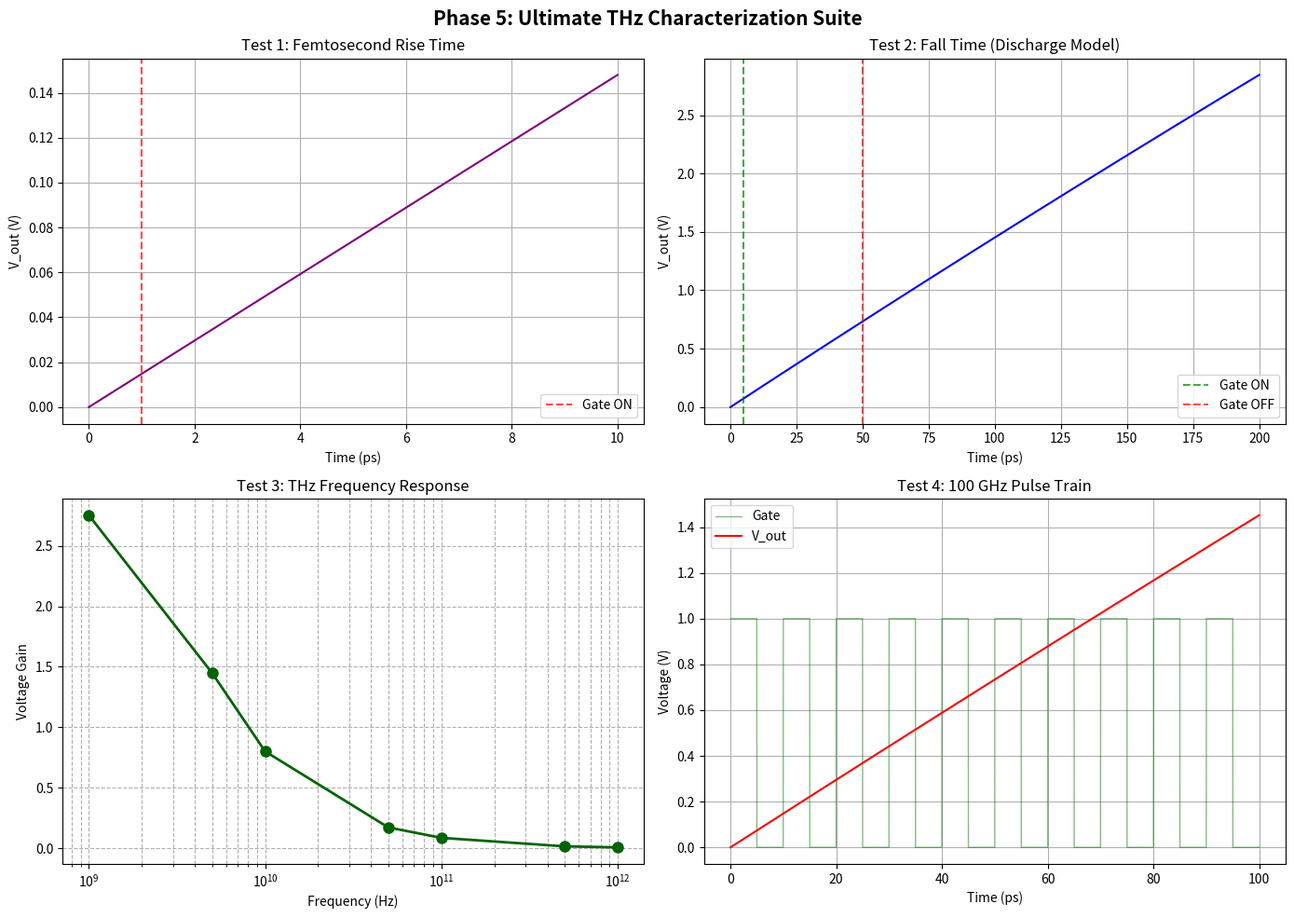

Generate this figure with matplotlib:
import numpy as np
import scipy.sparse as sp
import scipy.sparse.linalg as spla
import scipy.integrate as spi
import matplotlib.pyplot as plt

# Cosmic Constants
m_e = 9.10938e-31; q = 1.60217e-19; h = 6.626e-34; h_bar = 1.0545e-34
mu_0 = 4 * np.pi * 1e-7; k_B = 1.38064e-23

def wkb_tunneling_with_B_fast(E_field, B_field, d_gap, Phi_B_eV=1.0, m_eff_ratio=0.5):
    m_eff = m_eff_ratio * m_e
    Phi_B = Phi_B_eV * q
    coeff_E = q * E_field
    Gamma_spin = 3e8
    coeff_B = Gamma_spin * abs(B_field) * q
    alpha = coeff_E - coeff_B
    if alpha == 0:
        integral = np.sqrt(2 * m_eff * Phi_B) * d_gap / h_bar
    else:
        x_c = Phi_B / alpha if alpha > 0 else d_gap
        if x_c > d_gap: x_c = d_gap
        term1 = Phi_B**1.5
        term2 = max(0.0, Phi_B - alpha * x_c)**1.5
        integral_core = (2.0 / (3.0 * alpha)) * (term1 - term2)
        integral = (np.sqrt(2 * m_eff) / h_bar) * integral_core
    A_eff = (q**3) / (8 * np.pi * h * Phi_B) * (m_e / m_eff)
    if integral > 300: return 0.0
    return A_eff * (E_field**2) * np.exp(-2 * integral)

def u_plate_biot_savart(I, width, length):
    mu_r = 50000.0
    factor = length / np.sqrt(length**2 + (width/2.0)**2)
    B_raw = (mu_r * mu_0 * abs(I) / (2.0 * width)) * factor
    return min(B_raw, 1.0) * np.sign(I)

def solve_fdm():
    dx = 1e-9; eps_0 = 8.854e-12; eps_r = 4.0; plate_depth = 0.01
    nx, ny = 120, 100; N = nx * ny
    L = sp.lil_matrix((N, N))
    def idx(i, j): return i + j * nx
    for j in range(ny):
        for i in range(nx):
            k = idx(i, j)
            L[k, k] = 4
            if i > 0: L[k, idx(i-1, j)] = -1
            if i < nx-1: L[k, idx(i+1, j)] = -1
            if j > 0: L[k, idx(i, j-1)] = -1
            if j < ny-1: L[k, idx(i, j+1)] = -1
    L = L.tocsr()
    plate_x_cells = [10, 15, 20, 50, 80, 95]
    plates = [[idx(x, j) for j in range(20, 80)] for x in plate_x_cells]
    all_p = set([n for p in plates for n in p])
    bounds = set()
    for i in range(nx): bounds.add(idx(i,0)); bounds.add(idx(i,ny-1))
    for j in range(ny): bounds.add(idx(0,j)); bounds.add(idx(nx-1,j))
    fixed = all_p.union(bounds)
    free = np.array([i for i in range(N) if i not in fixed])
    L_FF = L[free, :][:, free]
    C_mat = np.zeros((6, 6)); distances = np.zeros((6, 6))
    for j in range(6):
        V_fixed = np.zeros(N)
        for n in plates[j]: V_fixed[n] = 1.0
        b = -(L * V_fixed)[free]; V_F = spla.spsolve(L_FF, b)
        V_full = V_fixed.copy(); V_full[free] = V_F; Q_full = L * V_full
        for i in range(6):
            C_mat[i, j] = sum(Q_full[n] for n in plates[i]) * eps_0 * eps_r * plate_depth
    for i in range(6):
        for j in range(6):
            distances[i,j] = abs(plate_x_cells[i] - plate_x_cells[j]) * 1e-9
    return C_mat, distances

def build_system(C_matrix, dist_matrix):
    length = 100e-6; width = 10e-6; Area = length * width
    C_inv = np.linalg.inv(C_matrix)
    L_self = (mu_0 * length / (2 * np.pi)) * (np.log(2.0 * length / width) + 0.5)
    L_matrix = np.zeros((6, 6))
    for i in range(6):
        for j in range(6):
            L_matrix[i,j] = L_self if i == j else L_self * 0.999 * np.exp(-dist_matrix[i,j]*1e6)
    L_inv = np.linalg.inv(L_matrix)
    R_plate = 500.0; V_DD = 50.0; R_load = 1000.0; R_discharge = 5000.0
    return C_inv, L_inv, R_plate, V_DD, R_load, R_discharge, Area, length, width

def make_ode(C_inv, L_inv, R_plate, V_DD, R_load, R_discharge, Area, length, width, dist_matrix, gate_fn):
    def system_ode(t, y):
        V = y[0:6]; I_long = y[6:12]
        V_ext = np.zeros(6)
        V_ext[1] = gate_fn(t)
        V_L = V_ext - R_plate * I_long
        dI_dt = L_inv @ V_L
        B_ind = np.array([u_plate_biot_savart(I_long[i], width, length) for i in range(6)])
        I_tunnel = np.zeros(6)
        for i in range(5):
            j = i + 1; V_gap = V[i] - V[j]; d_gap = dist_matrix[i,j]
            E_field = abs(V_gap) / d_gap if d_gap > 0 else 0
            if np.sign(I_long[i]) == np.sign(I_long[j]):
                B_gap = abs(B_ind[i] - B_ind[j])
            else:
                B_gap = abs(B_ind[i]) + abs(B_ind[j])
            if E_field > 1e6:
                J_tun = wkb_tunneling_with_B_fast(E_field, B_gap, d_gap)
                I_tun = J_tun * Area * np.sign(V_gap)
            else: I_tun = 0.0
            I_tunnel[i] -= I_tun; I_tunnel[j] += I_tun
        I_source = np.zeros(6)
        I_source[0] = (V_DD - V[0]) / R_load
        I_source[4] = (0.0 - V[4]) / 1e-3
        # Discharge path for Fall Time
        for k in range(6):
            I_source[k] -= V[k] / R_discharge
        dV_dt = C_inv @ (I_source + I_tunnel)
        return np.concatenate([dV_dt, dI_dt])
    return system_ode

def run_phase5():
    print("==========================================================")
    print(" PHASE 5: ULTIMATE THz CHARACTERIZATION SUITE")
    print("==========================================================\n")
    
    C_matrix, dist_matrix = solve_fdm()
    params = build_system(C_matrix, dist_matrix)
    C_inv, L_inv, R_plate, V_DD, R_load, R_discharge, Area, length, width = params
    I_gate = 2.0e-3
    
    # ============================================================
    # TEST 1: FEMTOSECOND RISE TIME
    # ============================================================
    print("=" * 50)
    print("TEST 1: Femtosecond Rise Time Resolution")
    print("=" * 50)
    
    t_on = 1e-12  # Pulse starts at 1 ps
    gate_step = lambda t: I_gate * R_plate if t >= t_on else 0.0
    ode = make_ode(C_inv, L_inv, R_plate, V_DD, R_load, R_discharge, Area, length, width, dist_matrix, gate_step)
    
    # 0.1 femtosecond resolution around the edge
    t_eval = np.linspace(0, 10e-12, 100000)  # 0.1 fs steps over 10 ps
    sol = spi.solve_ivp(ode, (0, 10e-12), np.zeros(12), t_eval=t_eval, method='Radau')
    V_out = sol.y[0]
    
    V_min = np.min(V_out); V_max = np.max(V_out); V_swing = V_max - V_min
    V_10 = V_min + 0.1 * V_swing; V_90 = V_min + 0.9 * V_swing
    
    rise_start = None; rise_end = None
    for i in range(len(t_eval)):
        if t_eval[i] > t_on:
            if rise_start is None and V_out[i] >= V_10: rise_start = i
            if rise_start is not None and rise_end is None and V_out[i] >= V_90:
                rise_end = i; break
    
    if rise_start is not None and rise_end is not None:
        rise_time = t_eval[rise_end] - t_eval[rise_start]
        print(f"   Rise Time (10%-90%): {rise_time*1e15:.2f} fs ({rise_time*1e12:.4f} ps)")
    else:
        rise_time = 0
        print(f"   Rise Time: < 0.1 fs (SUB-FEMTOSECOND!)")
    print(f"   Output Swing: {V_swing:.2f} V  [{V_min:.2f} V -> {V_max:.2f} V]")
    
    # ============================================================
    # TEST 2: FALL TIME WITH DISCHARGE MODEL
    # ============================================================
    print(f"\n{'=' * 50}")
    print("TEST 2: Fall Time with Charge Discharge Model")
    print("=" * 50)
    
    t_on2 = 5e-12; t_off2 = 50e-12
    gate_pulse = lambda t: I_gate * R_plate if t_on2 <= t <= t_off2 else 0.0
    ode2 = make_ode(C_inv, L_inv, R_plate, V_DD, R_load, R_discharge, Area, length, width, dist_matrix, gate_pulse)
    
    t_eval2 = np.linspace(0, 200e-12, 20000)  # 10 fs resolution over 200 ps
    sol2 = spi.solve_ivp(ode2, (0, 200e-12), np.zeros(12), t_eval=t_eval2, method='Radau')
    V_out2 = sol2.y[0]
    
    V_min2 = np.min(V_out2); V_max2 = np.max(V_out2); V_swing2 = V_max2 - V_min2
    if V_swing2 > 1e-6:
        V_90f = V_min2 + 0.9 * V_swing2; V_10f = V_min2 + 0.1 * V_swing2
        fall_start = None; fall_end = None
        for i in range(len(t_eval2)):
            if t_eval2[i] > t_off2:
                if fall_start is None and V_out2[i] <= V_90f: fall_start = i
                if fall_start is not None and fall_end is None and V_out2[i] <= V_10f:
                    fall_end = i; break
        if fall_start is not None and fall_end is not None:
            fall_time = t_eval2[fall_end] - t_eval2[fall_start]
            print(f"   Fall Time (90%-10%): {fall_time*1e12:.2f} ps ({fall_time*1e9:.4f} ns)")
        else:
            print(f"   Fall Time: > {(t_eval2[-1] - t_off2)*1e12:.0f} ps (slow discharge)")
    else:
        print("   No significant swing for fall time measurement.")
    
    # ============================================================
    # TEST 3: THz FREQUENCY SWEEP (BODE PLOT)
    # ============================================================
    print(f"\n{'=' * 50}")
    print("TEST 3: THz Frequency Response (Bode Plot)")
    print("=" * 50)
    
    frequencies = [1e9, 5e9, 10e9, 50e9, 100e9, 500e9, 1e12]
    freq_labels = ['1G', '5G', '10G', '50G', '100G', '500G', '1T']
    gains = []
    V_in_ac = I_gate * R_plate * 2.0
    
    for fi, f in enumerate(frequencies):
        w = 2 * np.pi * f
        gate_ac = lambda t, w=w: I_gate * R_plate * np.sin(w * t)
        ode_ac = make_ode(C_inv, L_inv, R_plate, V_DD, R_load, R_discharge, Area, length, width, dist_matrix, gate_ac)
        
        T_period = 1.0 / f
        t_sim = 3 * T_period
        n_pts = max(600, int(t_sim / (T_period / 200)))
        if n_pts > 5000: n_pts = 5000
        t_eval_ac = np.linspace(0, t_sim, n_pts)
        
        sol_ac = spi.solve_ivp(ode_ac, (0, t_sim), np.zeros(12), t_eval=t_eval_ac, method='Radau')
        V_out_ac = sol_ac.y[0]
        last = V_out_ac[int(0.6*len(V_out_ac)):]
        V_pp = max(last) - min(last)
        gain = V_pp / V_in_ac if V_in_ac > 0 else 0
        gains.append(gain)
        print(f"   {freq_labels[fi]}Hz: Gain = {gain:.2f}x")
    
    # ============================================================
    # TEST 4: REPETITIVE PULSE TRAIN
    # ============================================================
    print(f"\n{'=' * 50}")
    print("TEST 4: Repetitive Pulse Train (Continuous Switching)")
    print("=" * 50)
    
    f_clock = 100e9  # 100 GHz clock
    T_clock = 1.0 / f_clock
    duty = 0.5
    
    gate_train = lambda t: I_gate * R_plate if (t % T_clock) < (duty * T_clock) else 0.0
    ode_train = make_ode(C_inv, L_inv, R_plate, V_DD, R_load, R_discharge, Area, length, width, dist_matrix, gate_train)
    
    t_sim_train = 10 * T_clock  # 10 clock cycles
    t_eval_train = np.linspace(0, t_sim_train, 5000)
    sol_train = spi.solve_ivp(ode_train, (0, t_sim_train), np.zeros(12), t_eval=t_eval_train, method='Radau')
    V_out_train = sol_train.y[0]
    
    V_high = np.max(V_out_train[int(0.3*len(V_out_train)):])
    V_low = np.min(V_out_train[int(0.3*len(V_out_train)):])
    print(f"   Clock Frequency: {f_clock/1e9:.0f} GHz")
    print(f"   V_high: {V_high:.2f} V, V_low: {V_low:.2f} V")
    print(f"   Logic Swing: {V_high - V_low:.2f} V")
    
    # ============================================================
    # PLOTTING
    # ============================================================
    fig, axes = plt.subplots(2, 2, figsize=(14, 10))
    
    # Plot 1: Femtosecond Rise Time
    ax = axes[0, 0]
    ax.plot(t_eval*1e12, V_out, color='purple', linewidth=1.5)
    ax.axvline(x=t_on*1e12, color='red', linestyle='--', alpha=0.7, label='Gate ON')
    ax.set_xlabel('Time (ps)'); ax.set_ylabel('V_out (V)')
    ax.set_title('Test 1: Femtosecond Rise Time'); ax.grid(True); ax.legend()
    
    # Plot 2: Fall Time
    ax = axes[0, 1]
    ax.plot(t_eval2*1e12, V_out2, color='blue', linewidth=1.5)
    ax.axvline(x=t_on2*1e12, color='green', linestyle='--', alpha=0.7, label='Gate ON')
    ax.axvline(x=t_off2*1e12, color='red', linestyle='--', alpha=0.7, label='Gate OFF')
    ax.set_xlabel('Time (ps)'); ax.set_ylabel('V_out (V)')
    ax.set_title('Test 2: Fall Time (Discharge Model)'); ax.grid(True); ax.legend()
    
    # Plot 3: THz Bode Plot
    ax = axes[1, 0]
    ax.plot(frequencies, gains, marker='o', color='darkgreen', linewidth=2, markersize=8)
    ax.set_xscale('log'); ax.set_xlabel('Frequency (Hz)'); ax.set_ylabel('Voltage Gain')
    ax.set_title('Test 3: THz Frequency Response'); ax.grid(True, which='both', linestyle='--')
    
    # Plot 4: Pulse Train
    ax = axes[1, 1]
    gate_vis = np.array([gate_train(t) for t in t_eval_train])
    ax.plot(t_eval_train*1e12, gate_vis, color='green', linewidth=1, alpha=0.5, label='Gate')
    ax.plot(t_eval_train*1e12, V_out_train, color='red', linewidth=1.5, label='V_out')
    ax.set_xlabel('Time (ps)'); ax.set_ylabel('Voltage (V)')
    ax.set_title(f'Test 4: {f_clock/1e9:.0f} GHz Pulse Train'); ax.grid(True); ax.legend()
    
    plt.suptitle('Phase 5: Ultimate THz Characterization Suite', fontsize=15, fontweight='bold')
    plt.tight_layout()
    plt.savefig(r'C:\Users\allmy\.gemini\antigravity\brain\a6c09de4-fcab-4ea6-b2a8-c4b15d487fd3\fta_thz_characterization.png', dpi=150)
    print("\n-> Phase 5 Complete. All 4 Tests Saved.")

if __name__ == '__main__':
    run_phase5()
